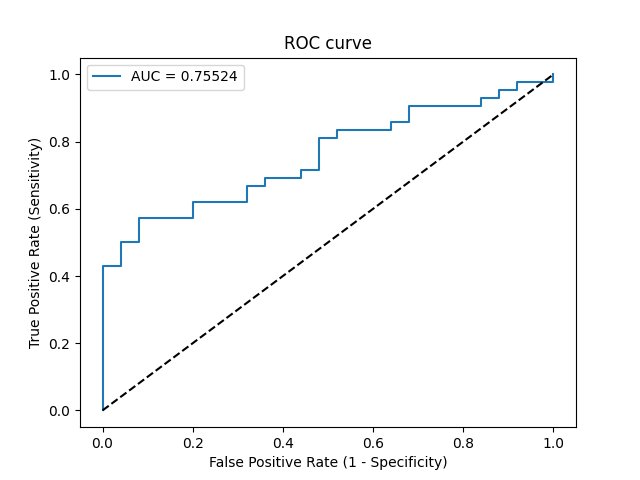

Data behind this chart, as committed beside it:
Threshold, Sensitivity, Specificity, NPV, PPV
inf, 0.0, 1.0, 0.3731, 0
1, 0.02381, 1.0, 0.3788, 1.0
0.8144, 0.4286, 1.0, 0.5102, 1.0
0.7815, 0.4286, 0.96, 0.5, 0.9474
0.7393, 0.5, 0.96, 0.5333, 0.9545
0.7358, 0.5, 0.92, 0.5227, 0.913
0.6736, 0.5714, 0.92, 0.561, 0.9231
0.6593, 0.5714, 0.8, 0.5263, 0.8276
0.6557, 0.619, 0.8, 0.5556, 0.8387
0.6273, 0.619, 0.68, 0.5152, 0.7647
0.6154, 0.6667, 0.68, 0.5484, 0.7778
0.5829, 0.6667, 0.64, 0.5333, 0.7568
0.5791, 0.6905, 0.64, 0.5517, 0.7632
0.5737, 0.6905, 0.56, 0.5185, 0.725
0.5695, 0.7143, 0.56, 0.5385, 0.7317
0.5664, 0.7143, 0.52, 0.52, 0.7143
0.5393, 0.8095, 0.52, 0.619, 0.7391
0.5359, 0.8095, 0.48, 0.6, 0.7234
0.5354, 0.8333, 0.48, 0.6316, 0.7292
0.5204, 0.8333, 0.36, 0.5625, 0.6863
0.5171, 0.8571, 0.36, 0.6, 0.6923
0.5145, 0.8571, 0.32, 0.5714, 0.6792
0.507, 0.9048, 0.32, 0.6667, 0.6909
0.4859, 0.9048, 0.16, 0.5, 0.6441
0.4756, 0.9286, 0.16, 0.5714, 0.65
0.4741, 0.9286, 0.12, 0.5, 0.6393
0.4682, 0.9524, 0.12, 0.6, 0.6452
0.4552, 0.9524, 0.08, 0.5, 0.6349
0.4433, 0.9762, 0.08, 0.6667, 0.6406
0.3886, 0.9762, 0.0, 0.0, 0.6212
0.3769, 1.0, 0.0, 0, 0.6269
